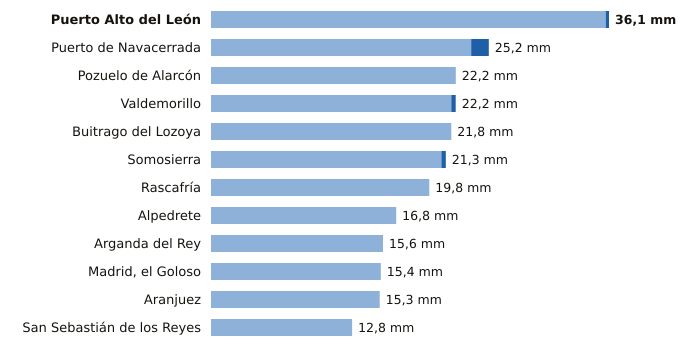

The file beside this chart, header and first rows:
estacion, provincia, indicativo, mm_6_dias_anteriores, mm_hoy, mm_7_dias, horas_de_hoy
Puerto Alto del León, Madrid, 3266A, 35.8, 0.3, 36.1, 3
Puerto de Navacerrada, Madrid, 2462, 23.6, 1.6, 25.2, 3
Pozuelo de Alarcón, Madrid, 3194Y, 22.2, 0.0, 22.2, 1
Valdemorillo, Madrid, 3343Y, 21.8, 0.4, 22.2, 3
Buitrago del Lozoya, Madrid, 3110C, 21.8, 0.0, 21.8, 3
Somosierra, Madrid, 3111D, 20.9, 0.4, 21.3, 3
Rascafría, Madrid, 3104Y, 19.8, 0.0, 19.8, 1
Alpedrete, Madrid, 3268C, 16.8, 0.0, 16.8, 3
Arganda del Rey, Madrid, 3182Y, 15.6, 0.0, 15.6, 3
Madrid, el Goloso, Madrid, 3126Y, 15.4, 0.0, 15.4, 2
Aranjuez, Madrid, 3100B, 15.3, 0.0, 15.3, 3
San Sebastián de los Reyes, Madrid, 3125Y, 12.8, 0.0, 12.8, 3
